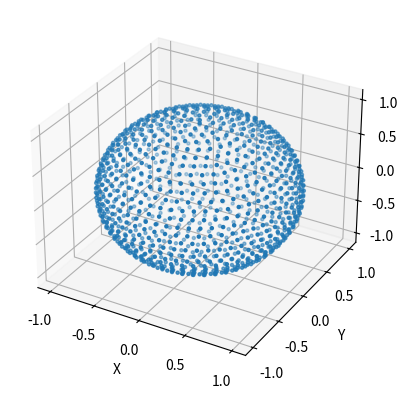

Here is the Python script that generated this plot:
import numpy as np
import matplotlib.pyplot as plt
from mpl_toolkits.mplot3d import Axes3D


"""
Sample the quasi-uniform orientation for projection.
The orientation can be represented as the 3DEM Euler angle (phi, theta, psi).
Here, the convention of Euler angle is 3DEM convention, i.e. Z-Y'-Z'' convention.
As the "psi" don't change the information of the projection, we can only sample "phi" and "theta" for orientation sampling.
Two sampling methods are considered: P94 (Penczek et al., 1994) and SK97 (Saff and Kuijlaars, 1997).
For Euler angle convention and details of P94/SK97, refer to the following paper:
"P.R. Baldwin, Pawel A. Penczek. The Transform Class in SPARX and EMAN2. Journal of Structural Biology, 2007, 250-261"
For SK97 method, the above paper makes some estimation, the original method can be found in section "Spiral Points" of the following paper:
"E.B. Saff, A.B.J. Kuijlaars. Distributing Many Points on a Sphere. The Mathematical Intelligencer, 1997, 5-11"
For SK97, the delta_theta in the first paper should be 1/sqrt(N) in the second paper, and delta_cos_theta in the first paper is estimated.
"""


def orientation_sampling(phi_range, theta_range, step_size, N, method):
    """
    sample the quasi-uniform orientation for projection, using P94 or SK97 method.
    :param phi_range: range of phi for sampling, in degree, restricted in [0, 360], only used for 'P94'. E.g. np.array([0, 360]).
    :param theta_range: range of theta for sampling, in degree, restricted in [0, 180], only used for 'P94'. E.g. np.array([0, 180]).
    :param step_size: step size for sampling, delta_theta in the paper, in degree, only used for 'P94'. E.g. 6.
    :param N: the total number of samples, positive integer, only used for 'SK97'. E.g. 1163.
    :param method: method for sampling, a string. Valid option: 'P94', 'SK97'.
    :return: dictionary of list of sampled phi and theta, in degree. E.g. {'phi': [], 'theta': []}
    """
    sampled_orientation = {}
    sampled_orientation['phi'] = []
    sampled_orientation['theta'] = []
    phi_min = phi_range[0]
    phi_max = phi_range[1]
    theta_min = theta_range[0]
    theta_max = theta_range[1]
    delta_theta = step_size

    if method == 'P94':
        theta_array = np.arange(theta_min, theta_max+0.1, delta_theta)  # '+0.1' is because np.arange does not include the 'stop value' itself
        for theta in theta_array:
            delta_phi = delta_theta / np.abs(np.sin(theta/180*np.pi))
            phi_array = np.arange(phi_min, phi_max+0.1, delta_phi)  # '+0.1' is because np.arange does not include the 'stop value' itself
            for phi in phi_array:
                sampled_orientation['phi'].append(phi)
                sampled_orientation['theta'].append(theta)
        return sampled_orientation

    elif method == 'SK97':  # Based on E.B. Saff and A.B.J. Kuijlaars' paper
        radius_phi_array = []
        radius_theta_array = []
        cos_theta_array = np.arange(-1, 1, 2/(N-1))
        cos_theta_array = np.append(cos_theta_array, 1)  # this is because np.arange does not include the 'stop value' itself
        for i in range(cos_theta_array.shape[0]):
            if i==0:
                theta = np.pi
                phi = 0
                radius_phi_array.append(phi)
                radius_theta_array.append(theta)
            elif i==N-1:
                theta = 0
                phi = 0
                radius_phi_array.append(phi)
                radius_theta_array.append(theta)
            else:
                theta = np.arccos(cos_theta_array[i])
                phi = (radius_phi_array[i-1] + 3.6/np.sqrt(N)/np.sin(theta)) % (2*np.pi)
                radius_phi_array.append(phi)
                radius_theta_array.append(theta)
        sampled_orientation['phi'] = list(np.array(radius_phi_array)/np.pi*180)
        sampled_orientation['theta'] = list(np.array(radius_theta_array)/np.pi*180)
        return sampled_orientation

    else:
        raise RuntimeError('invalid method assigned, valid option: P94, SK97')


'''
    elif method == 'SK97':  # Based on P.R. Baldwin and Pawel A. Penczek's paper
        delta_cos_theta = 2 * delta_theta * delta_theta
        cos_theta_array = np.arange(np.cos(theta_min/180*np.pi), np.cos(theta_max/180*np.pi)-0.1, -delta_cos_theta)  # '-0.1' is because np.arange does not include the 'stop value' itself
        for cos_theta in cos_theta_array:
            theta = np.arccos(cos_theta)/np.pi*180
            delta_phi = 3.6 * delta_theta / np.sin(theta/180*np.pi)
            phi_array = np.arange(phi_min, phi_max+0.1, delta_phi)  # '+0.1' is because np.arange does not include the 'stop value' itself
            for phi in phi_array:
                sampled_orientation['phi'].append(phi)
                sampled_orientation['theta'].append(theta)
        return sampled_orientation
'''


if __name__ == '__main__':
    phi_range = np.array([0, 360])
    theta_range = np.array([0.1, 180.1])  # if theta=0 or 180, then np.sin(theta)=0, thus can not be divided
    step_size = 6
    N = 1163
    # method = 'P94'
    method = 'SK97'
    result = orientation_sampling(phi_range, theta_range, step_size, N, method)
    result_phi = np.array(result['phi'])
    result_theta = np.array(result['theta'])
    print(len(result['phi']))

    x = np.sin(result_theta/180*np.pi)*np.cos(result_phi/180*np.pi)
    y = np.sin(result_theta/180*np.pi)*np.sin(result_phi/180*np.pi)
    z = np.cos(result_theta/180*np.pi)
    fig = plt.figure()
    ax = fig.add_subplot(111, projection='3d')
    ax.scatter(x, y, z, s=5, c=None, depthshade=True)
    ax.set_xlabel('X')
    ax.set_ylabel('Y')
    ax.set_zlabel('Z')
    # plt.savefig('orientation_sampling_P94_step6')
    plt.savefig('orientation_sampling_SK97_N1163')
    plt.show()



